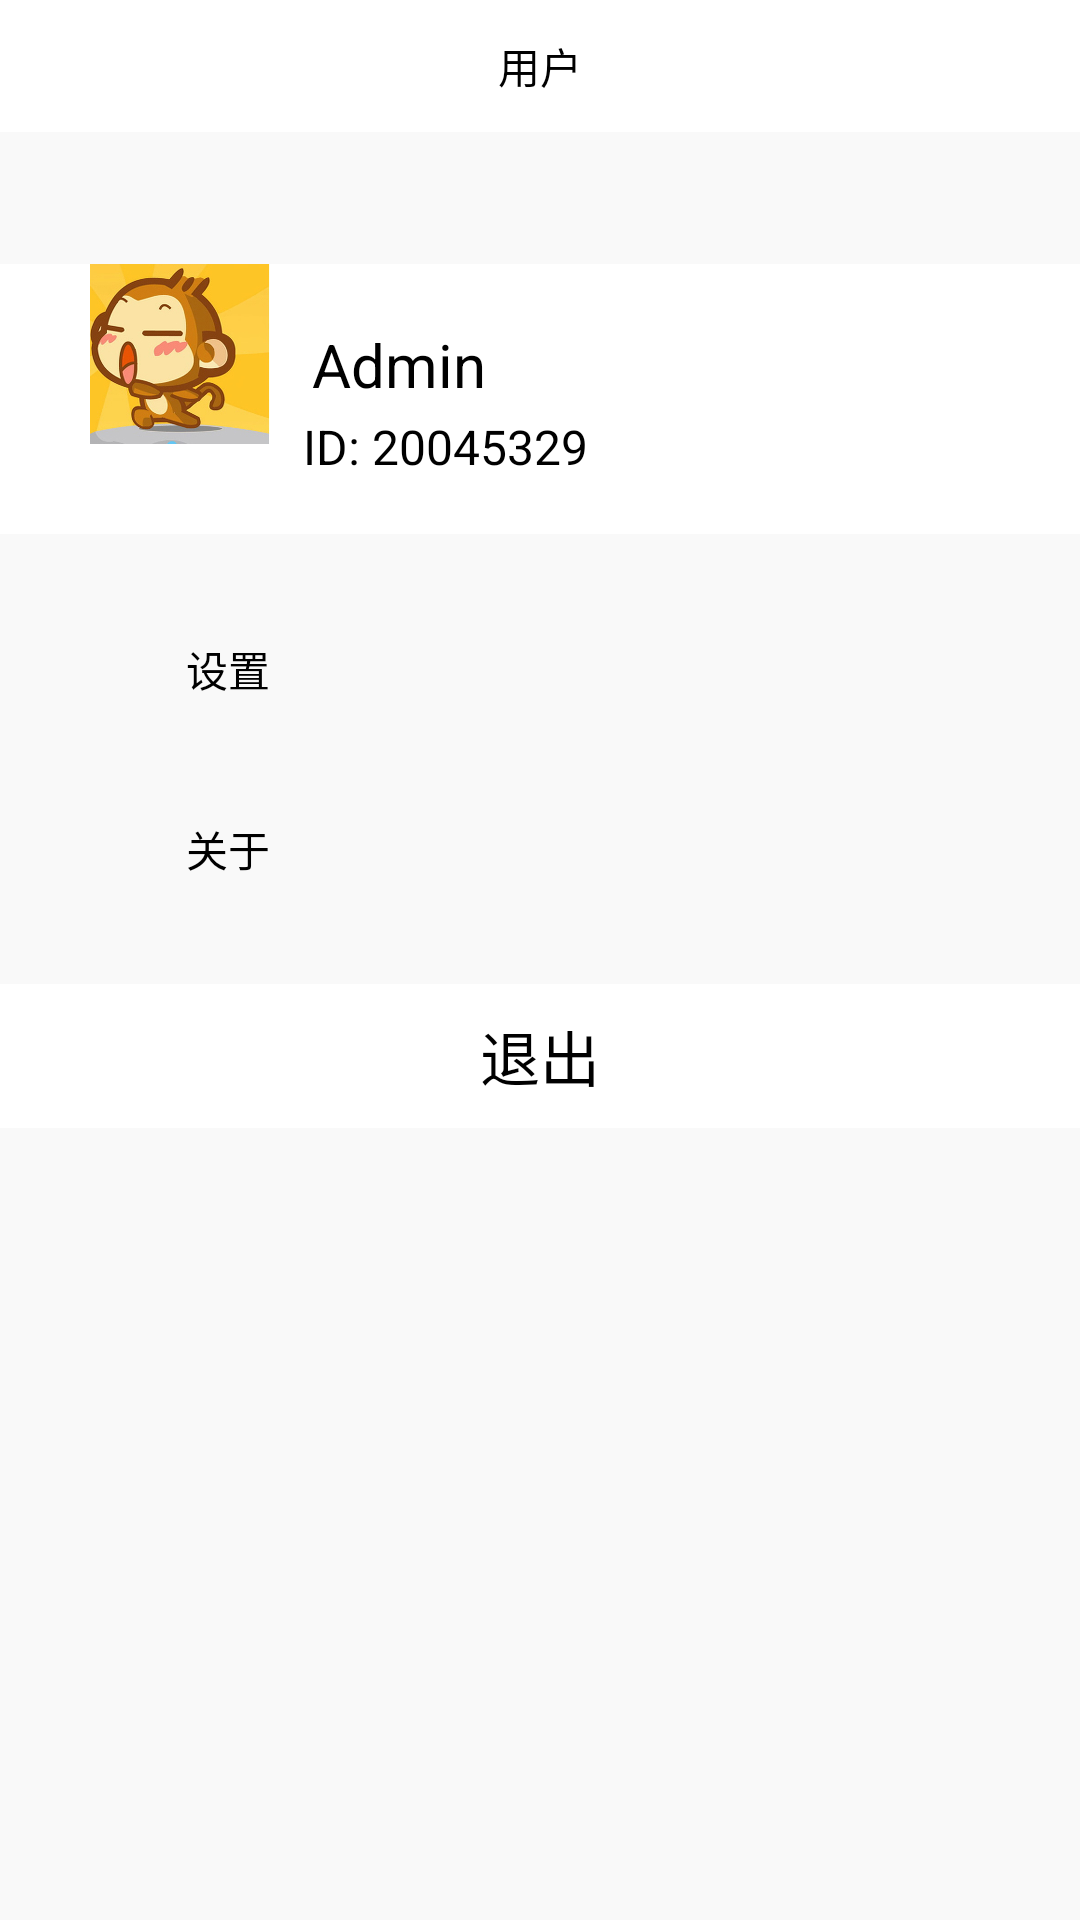

This screen was rendered from an Android layout file. Write that file and the resources it references.
<!-- AndroidManifest.xml: application theme Theme.Newproject -->
<!-- res/layout/fragment_userset.xml -->
<?xml version="1.0" encoding="utf-8"?>
<LinearLayout xmlns:android="http://schemas.android.com/apk/res/android"
    xmlns:app="http://schemas.android.com/apk/res-auto"
    xmlns:tools="http://schemas.android.com/tools"
    android:layout_width="match_parent"
    android:layout_height="match_parent"
    android:orientation="vertical"
    android:background="#fff9f9f9">

    <RelativeLayout
        android:id="@+id/layout_primary"
        android:background="@color/white"
        android:layout_width="match_parent"
        android:layout_height="@dimen/primarybar_height">

        <TextView
            android:text="用户"
            android:textColor="@color/black"
            android:layout_centerInParent="true"
            android:layout_width="wrap_content"
            android:layout_height="wrap_content"/>

    </RelativeLayout>

    <LinearLayout
        android:layout_width="match_parent"
        android:layout_height="90dp"
        android:layout_marginTop="44dp"
        android:background="@color/white"
        android:orientation="horizontal">

        <ImageView
            android:orientation="vertical"
            android:id="@+id/avatar"
            android:layout_width="60dp"
            android:layout_height="60dp"
            android:layout_marginLeft="30dp"
            android:scaleType="fitXY"
            android:background="@drawable/toux"/>

        <LinearLayout
            android:orientation="vertical"
            android:layout_width="match_parent"
            android:layout_height="match_parent">
            <TextView
                android:id="@+id/tv_nickName"
                android:layout_width="wrap_content"
                android:layout_height="30dp"
                android:layout_marginStart="11dp"
                android:layout_marginLeft="14dp"
                android:layout_marginTop="20dp"
                android:textColor="@color/black"
                android:textSize="20sp"
                android:text="Admin" />

            <TextView
                android:id="@+id/tv_userId"
                android:layout_width="wrap_content"
                android:layout_marginLeft="11dp"
                android:layout_height="wrap_content"
                android:textColor="@color/black"
                android:textSize="16sp"
                android:text="ID: 20045329" />

        </LinearLayout>




    </LinearLayout>

    <LinearLayout
        android:layout_width="match_parent"
        android:layout_height="wrap_content"
        android:orientation="vertical"
        android:layout_marginTop="15dp">

        <LinearLayout
            android:id="@+id/ll_gn"
            android:layout_width="match_parent"
            android:layout_height="wrap_content"
            android:orientation="vertical"
            tools:ignore="MissingConstraints">

            <LinearLayout
                android:id="@+id/ll_setting"
                android:clickable="true"
                android:layout_width="match_parent"
                android:layout_height="wrap_content"
                android:orientation="horizontal"
                android:padding="15dp"
                tools:ignore="MissingConstraints"
                tools:layout_editor_absoluteX="0dp"
                tools:layout_editor_absoluteY="16dp">

                <ImageView
                    android:layout_width="32dp"
                    android:layout_height="30dp"
                    android:gravity="left"
                    android:background="@drawable/d_set" />

                <TextView
                    android:layout_width="wrap_content"
                    android:layout_height="wrap_content"
                    android:layout_gravity="center"
                    android:paddingLeft="15dp"
                    android:text="设置"
                    android:textColor="@color/black"
                    android:textSize="14sp" />
            </LinearLayout>

            <LinearLayout
                android:id="@+id/ll_abouting"
                android:layout_width="match_parent"
                android:layout_height="wrap_content"
                android:orientation="horizontal"
                android:padding="15dp"
                tools:ignore="MissingConstraints"
                tools:layout_editor_absoluteX="-16dp"
                tools:layout_editor_absoluteY="76dp">

                <ImageView
                    android:layout_width="32dp"
                    android:layout_height="30dp"
                    android:gravity="left"
                    android:src="@drawable/d_about_hx" />

                <TextView
                    android:layout_width="wrap_content"
                    android:layout_height="wrap_content"
                    android:layout_gravity="center"
                    android:paddingLeft="15dp"
                    android:text="关于"
                    android:textColor="@color/black"
                    android:textSize="14sp" />
            </LinearLayout>

        </LinearLayout>

        <LinearLayout
            android:layout_width="match_parent"
            android:layout_height="wrap_content"
            android:layout_marginTop="15dp"
            app:layout_constraintBottom_toBottomOf="parent"
            app:layout_constraintLeft_toLeftOf="parent"
            app:layout_constraintRight_toRightOf="parent"
            app:layout_constraintTop_toBottomOf="@id/ll_gn">


            <Button
                android:id="@+id/bt_setting_logout"
                android:text="退出"
                android:textSize="20sp"
                android:textAllCaps="false"
                android:textColor="@android:color/black"
                android:background="@color/white"
                android:layout_width="match_parent"
                android:layout_height="wrap_content"
                tools:ignore="MissingConstraints" />

        </LinearLayout>



    </LinearLayout>


</LinearLayout>
<!-- resources referenced by this layout -->
<resources>
  <color name="black">#FF000000</color>
  <color name="white">#FFFFFFFF</color>
  <dimen name="primarybar_height">44dp</dimen>
  <!-- drawable toux: jpg bitmap (drawable, 64087 bytes) -->
  <style name="Theme.Newproject" parent="Theme.MaterialComponents.DayNight.NoActionBar.Bridge">
          
          <item name="colorPrimary">@color/back_prime</item>
          <item name="colorPrimaryVariant">@color/gray_normal</item>
          <item name="colorOnPrimary">@color/black</item>
          
          <item name="colorSecondary">@color/teal_200</item>
          <item name="colorSecondaryVariant">@color/teal_700</item>
          <item name="colorOnSecondary">@color/black</item>
          
          <item name="android:statusBarColor" tools:targetApi="l">?attr/colorPrimaryVariant</item>
          
      </style>
  <color name="back_prime">#4E6FF2</color>
  <color name="gray_normal">#666667</color>
  <color name="teal_200">#FF03DAC5</color>
  <color name="teal_700">#FF018786</color>
</resources>
